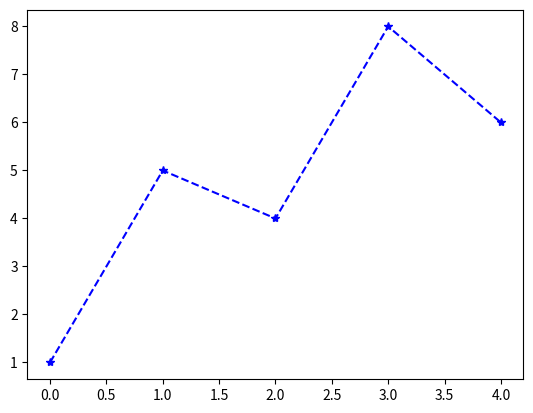

The matplotlib source for this figure:
# -*- coding: utf-8 -*-
"""
Created on Sun Jul 24 11:49:47 2022

@author: WIN10
"""

import matplotlib.pyplot as plt
import numpy as np

x=np.array([1,5,4,8,6])
plt.plot(x,'*--b')
"""first-- position ,line ,colour"""